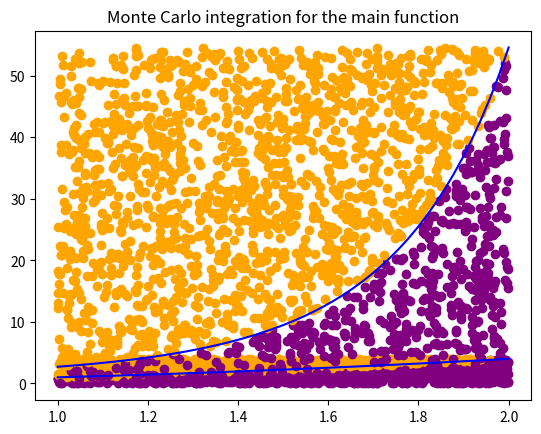

This figure's Python source:
import random
import numpy as np
import scipy.special
import matplotlib.pyplot as plt

# Define the range for the Monte Carlo integration
lower_bound = 1
upper_bound = 2

# Define the types of functions
class FunctionType:
    TEST = "test",
    MAIN = "main"

# Test function for Monte Carlo integration
def test_function(x):
    return x ** 2

# Main function for Monte Carlo integration
def main_function(x):
    return np.exp(x ** 2)

# Generate a random point within the integration range and below the maximum function value
def generate_point(function):
    x = random.uniform(lower_bound, upper_bound)
    y = random.uniform(0, calculate_value(upper_bound, function))
    return (x, y)

# Calculate the value of the specified function at x
def calculate_value(x, function):
    if function == FunctionType.TEST:
        return test_function(x)
    elif function == FunctionType.MAIN:
        return main_function(x)

# Perform Monte Carlo integration with n points for the specified function
def monte_carlo_integration(n, function):
    count = 0
    points_in = []
    points_out = []
    for i in range(n):
        x, y = generate_point(function)
        if y <= calculate_value(x, function):
            count += 1
            points_in.append((x, y))
        else:
            points_out.append((x, y))
    integral = (upper_bound - lower_bound) * calculate_value(upper_bound, function) * (count / n)
    return integral, points_in, points_out

# Visualize the Monte Carlo integration with a scatter plot of points and the function graph
def visualize(points_in, points_out, function):
    plt.title(f"Monte Carlo integration for the {function} function")
    plt.scatter([p[0] for p in points_in], [p[1] for p in points_in], color='purple')
    plt.scatter([p[0] for p in points_out], [p[1] for p in points_out], color='orange')
    x = np.linspace(lower_bound, upper_bound)
    if function == FunctionType.TEST:
        plt.plot(x, test_function(x), color='blue')
    elif function == FunctionType.MAIN:
        plt.plot(x, main_function(x), color='blue')
        plt.show()


# Calculate the absolute and relative error between the estimated and exact values
def calculate_error(estimated_value, exact_value):
    absolute_error = abs(exact_value - estimated_value)
    relative_error = absolute_error / exact_value
    return (absolute_error, relative_error)


n = 2000  # Number of points to use for Monte Carlo integration

# Calculate the exact value of the test function integral
exact_test_value = (upper_bound ** 3 - lower_bound ** 3) / 3
# Perform Monte Carlo integration for test function
estimated_test_value, points_test_in, points_test_out = monte_carlo_integration(n, FunctionType.TEST)
# Calculate th error between the estimated and exact values
absolute_error_test, relative_error_test = calculate_error(estimated_test_value, exact_test_value)

# Print the result for the test function
print("Test function.")
print(f"Exact integral value: {exact_test_value}")
print(f"Monte Carlo integration value: {estimated_test_value}")
print(f"Absolute error: {absolute_error_test}")
print(f"Relative error: {relative_error_test}")

# Visualize the Monte Carlo integration for the test function
visualize(points_test_in, points_test_out, FunctionType.TEST)

# Calculate the exact value of the main function integral
exact_main_value = np.sqrt(np.pi) / 2 * (scipy.special.erfi(upper_bound) - scipy.special.erfi(lower_bound))
# Perform Monte Carlo integration for main function
estimated_main_value, points_main_in, points_main_out = monte_carlo_integration(n, FunctionType.MAIN)
# Calculate th error between the estimated and exact values
absolute_error_main, relative_error_main = calculate_error(estimated_main_value, exact_main_value)

# Print the results for the main function
print("\nMain function.")
print(f"Exact integral value: {exact_main_value}")
print(f"Monte Carlo integration value: {estimated_main_value}")
print(f"Absolute error: {absolute_error_main}")
print(f"Relative error: {relative_error_main}")

# Visualize the Monte Carlo integration for the main function
visualize(points_main_in, points_main_out, FunctionType.MAIN)
